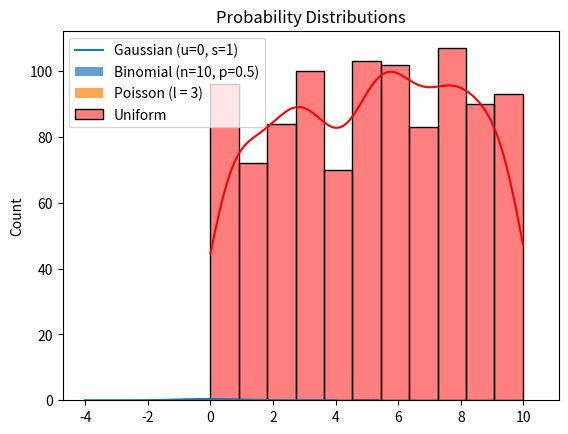

Recreate this plot in Python.
import numpy as np
import matplotlib.pyplot as plt
from scipy.stats import norm, binom, poisson, uniform
import seaborn as sns

# Gaussian Distribution
x = np.linspace(-4, 4, 100)
plt.plot(x, norm.pdf(x, loc=0, scale=1), label="Gaussian (u=0, s=1)")

# Binomial Distribution
n, p = 10, 0.5
x = np.arange(0, n+1)
plt.bar(x, binom.pmf(x, n, p), alpha=0.7, label="Binomial (n=10, p=0.5)")

#Poisson Distribution
lam = 3
x = np.arange(0,10)
plt.bar(x, poisson.pmf(x, lam), alpha=0.7, label="Poisson (l = 3)")

# Uniform Distribution
x = np.random.uniform(low=0, high=10, size=1000)
sns.histplot(x, kde=True, label="Uniform", color="red")

plt.title("Probability Distributions")
plt.legend()
plt.show()
